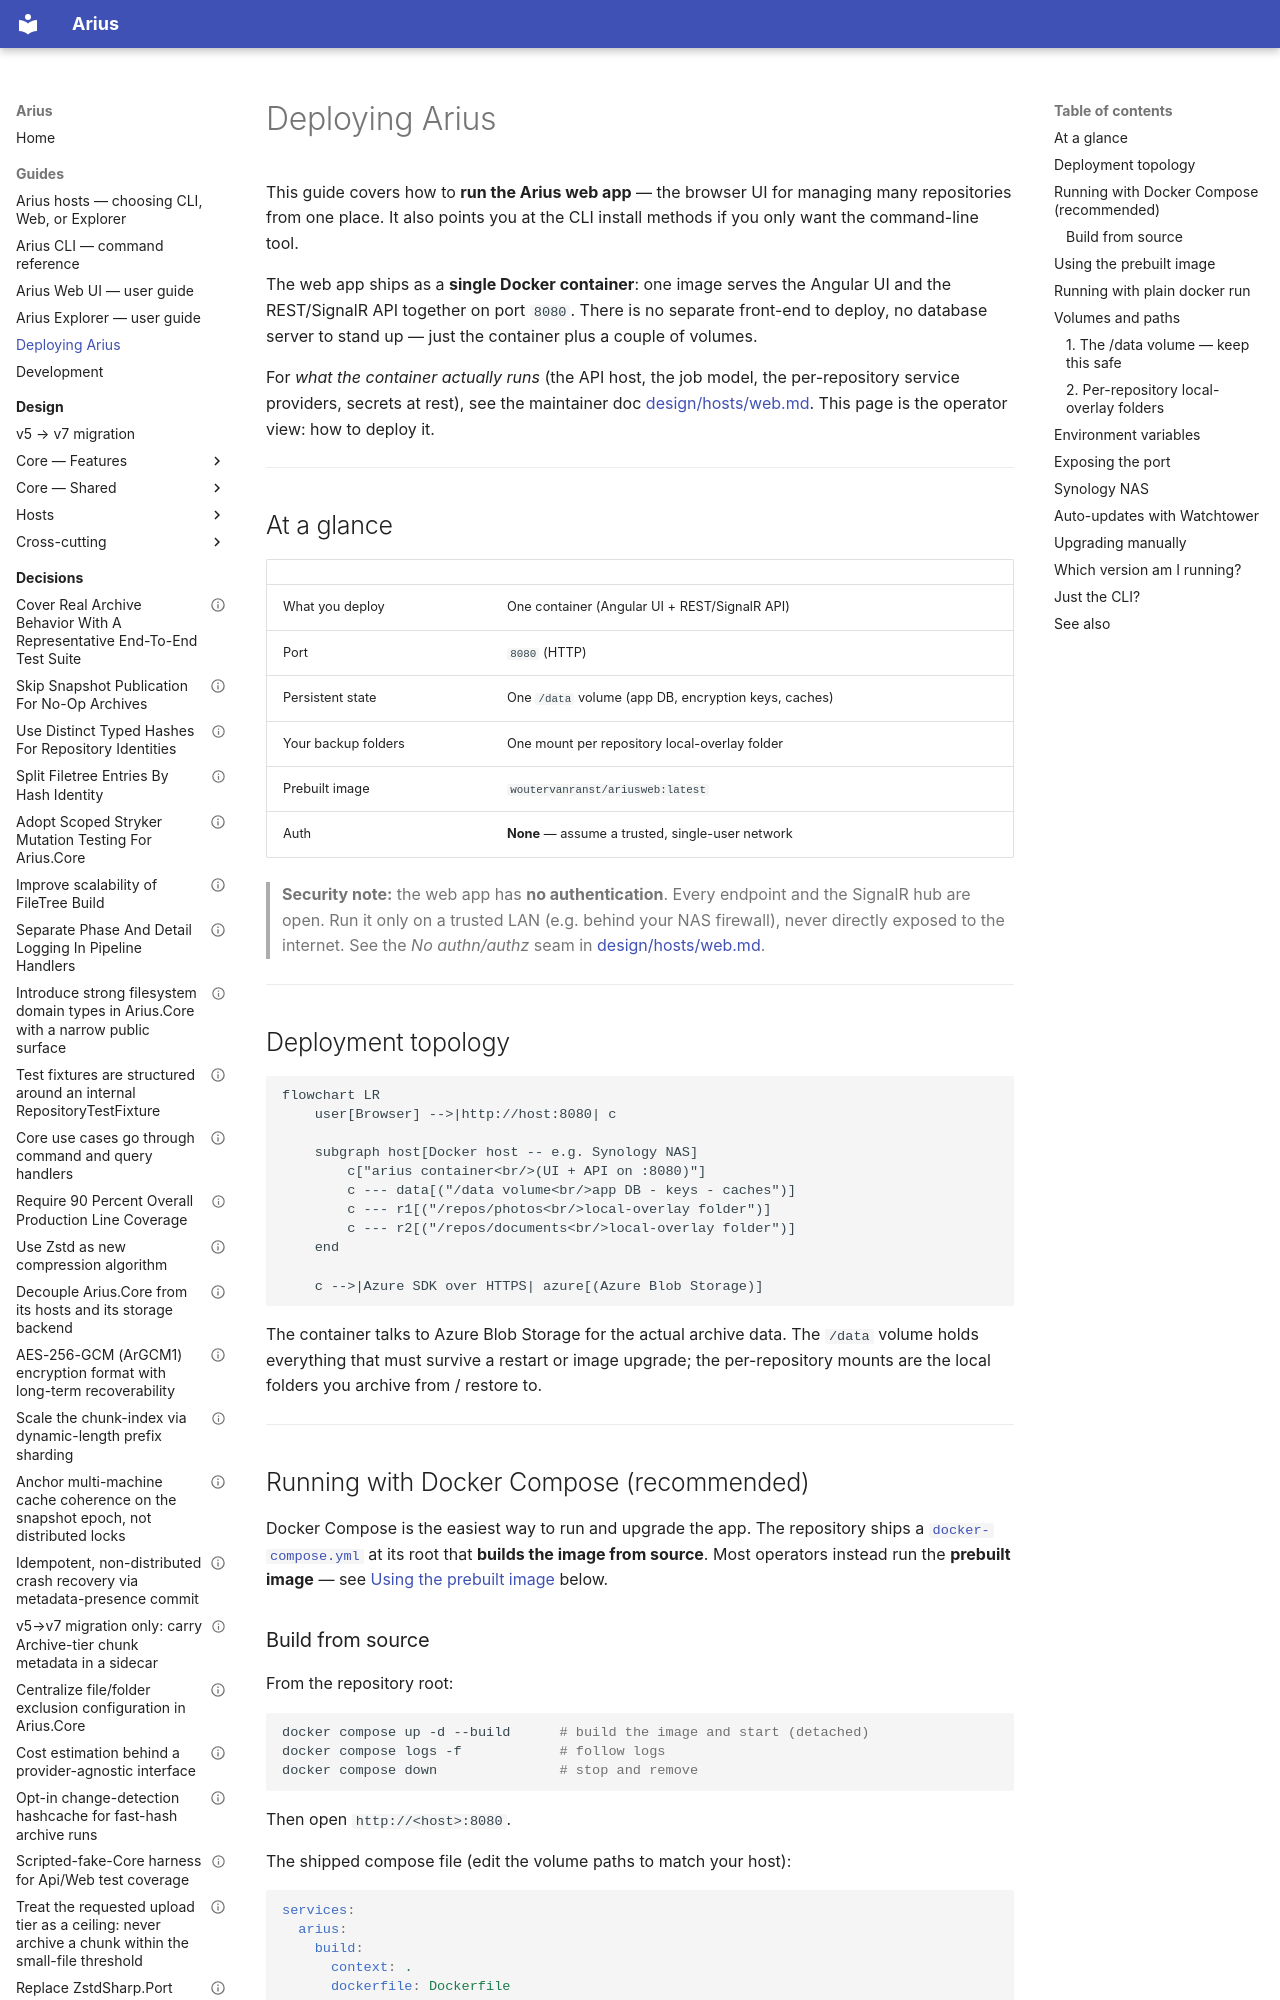

repository: woutervanranst/Arius7 · page: guide/deployment/index.html · generator: mkdocs

# Deploying Arius

This guide covers how to **run the Arius web app** — the browser UI for managing
many repositories from one place. It also points you at the CLI install methods if
you only want the command-line tool.

The web app ships as a **single Docker container**: one image serves the Angular UI
and the REST/SignalR API together on port `8080`. There is no separate front-end to
deploy, no database server to stand up — just the container plus a couple of volumes.

For *what the container actually runs* (the API host, the job model, the per-repository
service providers, secrets at rest), see the maintainer doc
[design/hosts/web.md](../design/hosts/web.md). This page is the operator view: how to
deploy it.

---

## At a glance

| | |
|---|---|
| What you deploy | One container (Angular UI + REST/SignalR API) |
| Port | `8080` (HTTP) |
| Persistent state | One `/data` volume (app DB, encryption keys, caches) |
| Your backup folders | One mount per repository local-overlay folder |
| Prebuilt image | `woutervanranst/ariusweb:latest` |
| Auth | **None** — assume a trusted, single-user network |

> **Security note:** the web app has **no authentication**. Every endpoint and the
> SignalR hub are open. Run it only on a trusted LAN (e.g. behind your NAS firewall),
> never directly exposed to the internet. See the *No authn/authz* seam in
> [design/hosts/web.md](../design/hosts/web.md#open-seams-future).

---

## Deployment topology

```mermaid
flowchart LR
    user[Browser] -->|http://host:8080| c

    subgraph host[Docker host -- e.g. Synology NAS]
        c["arius container<br/>(UI + API on :8080)"]
        c --- data[("/data volume<br/>app DB - keys - caches")]
        c --- r1[("/repos/photos<br/>local-overlay folder")]
        c --- r2[("/repos/documents<br/>local-overlay folder")]
    end

    c -->|Azure SDK over HTTPS| azure[(Azure Blob Storage)]
```

The container talks to Azure Blob Storage for the actual archive data. The `/data`
volume holds everything that must survive a restart or image upgrade; the per-repository
mounts are the local folders you archive from / restore to.

---

## Running with Docker Compose (recommended)

Docker Compose is the easiest way to run and upgrade the app. The repository ships a
[`docker-compose.yml`](https://github.com/woutervanranst/Arius7/blob/master/docker-compose.yml) at its root that **builds the image from
source**. Most operators instead run the **prebuilt image** — see
[Using the prebuilt image](#using-the-prebuilt-image) below.
